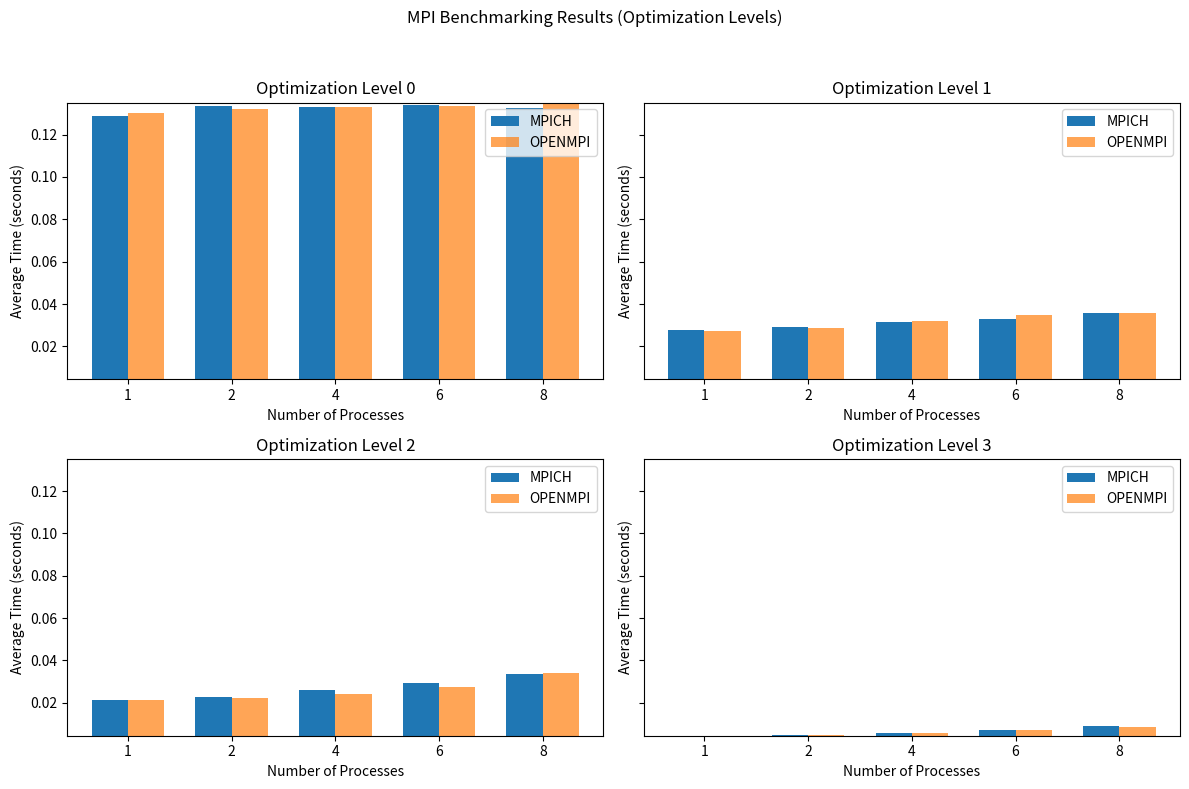

Recreate this plot in Python.
import matplotlib.pyplot as plt
import numpy as np

# Data for Optimization Level 0
sizes_0 = [1, 2, 4, 6, 8]
mpich_times_0 = [0.128932, 0.133389, 0.132948, 0.133803, 0.132718]
openmpi_times_0 = [0.13015, 0.132138, 0.133163, 0.13333, 0.135153]

# Data for Optimization Level 1
sizes_1 = [1, 2, 4, 6, 8]
mpich_times_1 = [0.0275379, 0.0293441, 0.0316728, 0.0330372, 0.0356594]
openmpi_times_1 = [0.0273104, 0.0284783, 0.0321579, 0.0349996, 0.0359592]

# Data for Optimization Level 2
sizes_2 = [1, 2, 4, 6, 8]
mpich_times_2 = [0.021211, 0.0225312, 0.0258466, 0.029297, 0.0336452]
openmpi_times_2 = [0.0213353, 0.0222505, 0.0241094, 0.0276753, 0.0343092]

# Data for Optimization Level 3
sizes_3 = [1, 2, 4, 6, 8]
mpich_times_3 = [0.00453369, 0.00488548, 0.00563334, 0.00727004, 0.00913719]
openmpi_times_3 = [0.00446078, 0.00474323, 0.00583593, 0.00710516, 0.00867222]

# Calculate the common y-axis range
y_min = min(
    min(mpich_times_0), min(openmpi_times_0),
    min(mpich_times_1), min(openmpi_times_1),
    min(mpich_times_2), min(openmpi_times_2),
    min(mpich_times_3), min(openmpi_times_3)
)
y_max = max(
    max(mpich_times_0), max(openmpi_times_0),
    max(mpich_times_1), max(openmpi_times_1),
    max(mpich_times_2), max(openmpi_times_2),
    max(mpich_times_3), max(openmpi_times_3)
)

# Create a 2x2 grid of subplots
fig, axes = plt.subplots(2, 2, figsize=(12, 8), sharey=True)
fig.suptitle('MPI Benchmarking Results (Optimization Levels)')

# Subplot 1: Optimization Level 0
ax = axes[0, 0]
bar_width = 0.35
bar_positions = np.arange(len(sizes_0))
ax.bar(bar_positions - bar_width/2, mpich_times_0, bar_width, label='MPICH')
ax.bar(bar_positions + bar_width/2, openmpi_times_0, bar_width, label='OPENMPI', alpha=0.7)
ax.set_title('Optimization Level 0')
ax.set_xlabel('Number of Processes')
ax.set_ylabel('Average Time (seconds)')
ax.set_xticks(bar_positions)
ax.set_xticklabels(sizes_0)
ax.set_ylim(y_min, y_max)
ax.legend()

# Subplot 2: Optimization Level 1
ax = axes[0, 1]
bar_positions = np.arange(len(sizes_1))
ax.bar(bar_positions - bar_width/2, mpich_times_1, bar_width, label='MPICH')
ax.bar(bar_positions + bar_width/2, openmpi_times_1, bar_width, label='OPENMPI', alpha=0.7)
ax.set_title('Optimization Level 1')
ax.set_xlabel('Number of Processes')
ax.set_ylabel('Average Time (seconds)')
ax.set_xticks(bar_positions)
ax.set_xticklabels(sizes_1)
ax.set_ylim(y_min, y_max)
ax.legend()

# Subplot 3: Optimization Level 2
ax = axes[1, 0]
bar_positions = np.arange(len(sizes_2))
ax.bar(bar_positions - bar_width/2, mpich_times_2, bar_width, label='MPICH')
ax.bar(bar_positions + bar_width/2, openmpi_times_2, bar_width, label='OPENMPI', alpha=0.7)
ax.set_title('Optimization Level 2')
ax.set_xlabel('Number of Processes')
ax.set_ylabel('Average Time (seconds)')
ax.set_xticks(bar_positions)
ax.set_xticklabels(sizes_2)
ax.set_ylim(y_min, y_max)
ax.legend()

# Subplot 4: Optimization Level 3
ax = axes[1, 1]
bar_positions = np.arange(len(sizes_3))
ax.bar(bar_positions - bar_width/2, mpich_times_3, bar_width, label='MPICH')
ax.bar(bar_positions + bar_width/2, openmpi_times_3, bar_width, label='OPENMPI', alpha=0.7)
ax.set_title('Optimization Level 3')
ax.set_xlabel('Number of Processes')
ax.set_ylabel('Average Time (seconds)')
ax.set_xticks(bar_positions)
ax.set_xticklabels(sizes_3)
ax.set_ylim(y_min, y_max)
ax.legend()

# Adjust subplot spacing
plt.tight_layout(rect=[0, 0, 1, 0.95])

# Save the combined plot
plt.savefig('combined_plot.png')

